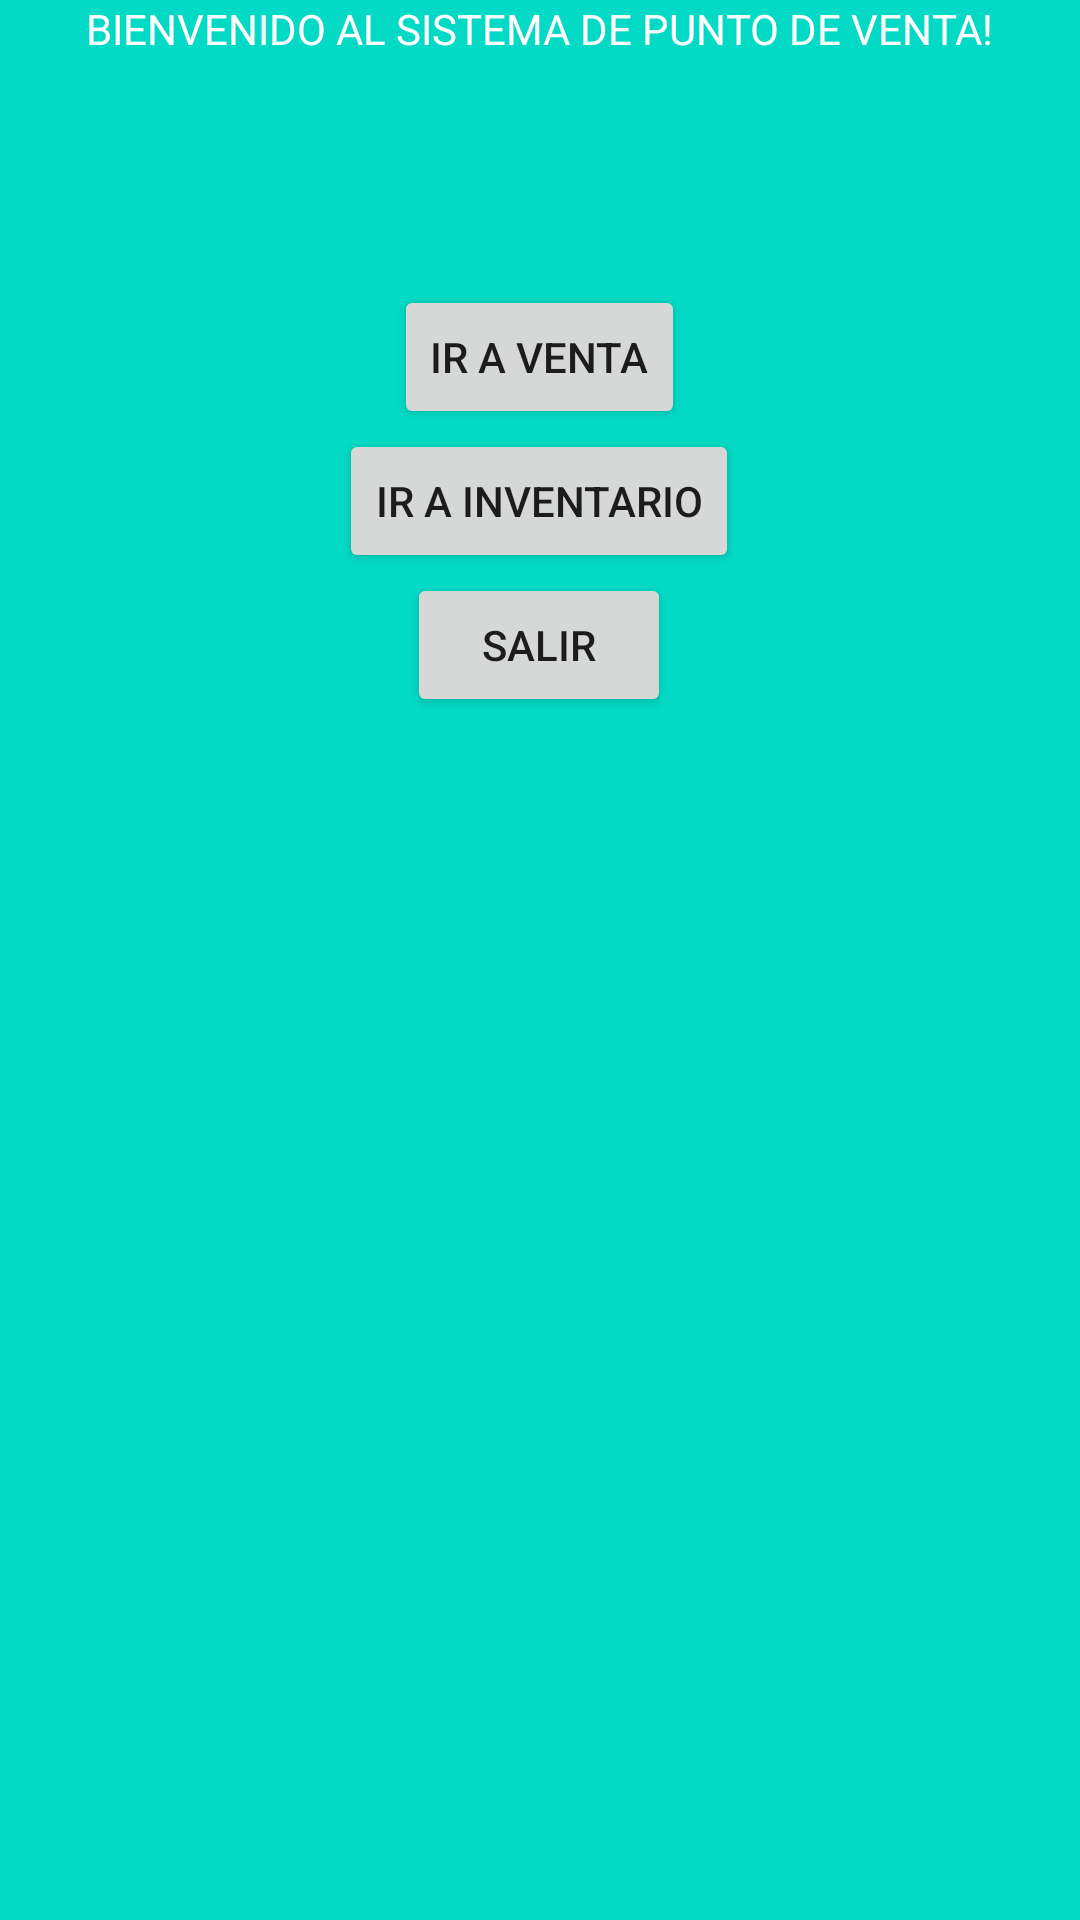

Reconstruct the res/layout file that produces this screen, plus the resources it refers to.
<!-- AndroidManifest.xml: application theme Theme.OrdinarioPuntodeVenta -->
<!-- res/layout/activity_main.xml -->
<?xml version="1.0" encoding="utf-8"?>
<RelativeLayout xmlns:android="http://schemas.android.com/apk/res/android"
    xmlns:app="http://schemas.android.com/apk/res-auto"
    xmlns:tools="http://schemas.android.com/tools"
    android:layout_width="match_parent"
    android:layout_height="match_parent"
    tools:context=".MainActivity"
    android:background="@color/teal_200">
<LinearLayout
    android:layout_width="wrap_content"
    android:layout_height="wrap_content"
    android:layout_centerHorizontal="true"
    android:orientation="vertical">

    <TextView
        android:layout_width="wrap_content"
        android:layout_height="95dp"
        android:layout_gravity="center"
        android:text="BIENVENIDO AL SISTEMA DE PUNTO DE VENTA!"
        android:textColor="@color/white"
        app:layout_constraintBottom_toBottomOf="parent"
        app:layout_constraintLeft_toLeftOf="parent"
        app:layout_constraintRight_toRightOf="parent"
        app:layout_constraintTop_toTopOf="parent" />
    <Button
        android:id="@+id/venta"
        android:layout_width="wrap_content"
        android:layout_height="wrap_content"
        android:layout_gravity="center"
        android:text="Ir a Venta">
    </Button>
    <Button
        android:id="@+id/inventario"
        android:layout_width="wrap_content"
        android:layout_height="wrap_content"
        android:layout_gravity="center"
        android:text="Ir a inventario">
    </Button>
    <Button
        android:id="@+id/salir"
        android:layout_width="wrap_content"
        android:layout_height="wrap_content"
        android:layout_gravity="center"
        android:text="Salir">
    </Button>

</LinearLayout>
</RelativeLayout>
<!-- resources referenced by this layout -->
<resources>
  <style name="Theme.OrdinarioPuntodeVenta" parent="Theme.MaterialComponents.DayNight.DarkActionBar">
          
          <item name="colorPrimary">@color/purple_500</item>
          <item name="colorPrimaryVariant">@color/purple_700</item>
          <item name="colorOnPrimary">@color/white</item>
          
          <item name="colorSecondary">@color/teal_200</item>
          <item name="colorSecondaryVariant">@color/teal_700</item>
          <item name="colorOnSecondary">@color/black</item>
          
          <item name="android:statusBarColor" tools:targetApi="l">?attr/colorPrimaryVariant</item>
          
      </style>
  <!-- not gathered from this repository: default colours our renderer supplied (Android Studio template values) -->
  <color name="purple_500">#FF6200EE</color>
  <color name="purple_700">#FF3700B3</color>
  <color name="teal_200">#FF03DAC5</color>
  <color name="teal_700">#FF018786</color>
  <color name="black">#FF000000</color>
  <color name="white">#FFFFFFFF</color>
</resources>
